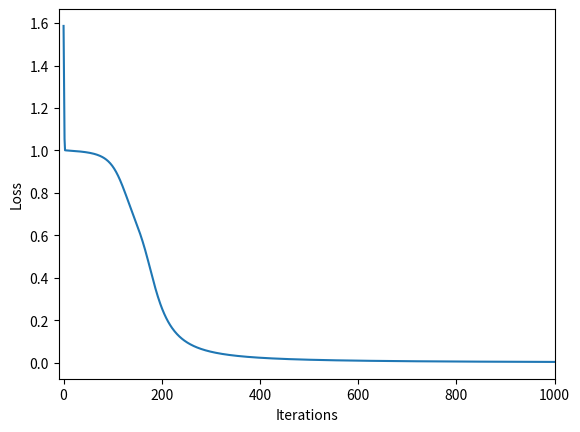

The script that saved this image:
import numpy as np
from matplotlib import pyplot as plt

def sigmoidFunction(z, derivative=False):
    """derivative: get normal when false, while derivative when true"""
    if derivative:
       return z * (1.0 - z) # since (z) is already done with sigmoid(x)
       #return sigmoidFunction(z) * (1.0 - sigmoidFunction(z))
    else:
       return 1.0/(1.0 + np.exp(-z))

def lossFunction(Out, Desired):
    """Out: result of forward
       Desired: desired result
       It calculate Sum of Squared Error."""
    return ((Desired - Out)**2).sum()

class NeuralNetwork:
    def __init__(self, n_x, n_h, n_y):
        """n_x: number of input nodes
           n_h: number of hidden nodes
           n_y: number of output nodes"""
        self.W1     = np.random.rand(n_x, n_h) 
        self.W2     = np.random.rand(n_h, n_y)
        self.hidden = np.zeros((1, n_h))
        self.output = np.zeros((n_y, 1))
        self.activation = sigmoidFunction

    def feedforward(self, In):
        """In: input data"""
        self.hidden = self.activation(np.dot(In, self.W1))
        self.output = self.activation(np.dot(self.hidden, self.W2))
        return self.output

    def backprop(self, In, Out, Desired):
        """In: input data
           Out: the result of forwared propagation
           Desired: desired value
           application of the chain rule to find derivative of the loss function
           with respect to W2 and W1"""
        diff = Out - Desired
        d_W2 = np.dot(self.hidden.T, (2*diff*self.activation(Out, True)))
        d_W1 = np.dot(In.T,\
                      np.dot(2*diff*self.activation(Out, True), self.W2.T)*self.activation(self.hidden, True))
        # update the weights with the derivative (slope) of the loss function
        self.W1 -= d_W1
        self.W2 -= d_W2

if __name__ == "__main__":
    X = np.array([[0,0,1],
                  [0,1,1],
                  [1,0,1],
                  [1,1,1]])
    Y = np.array([[0],[1],[1],[0]])

    nn = NeuralNetwork(X.shape[1],4,Y.shape[1])

    loss_values = []
    for i in range(1000):
        z = nn.feedforward(X)
        nn.backprop(X, z, Y)
        loss = lossFunction(z, Y)
        loss_values.append(loss)

    print(nn.output)

    #plt.figure()
    plt.plot(loss_values)
    plt.xlabel("Iterations"); plt.xlim(-10, len(loss_values))
    plt.ylabel("Loss")
    plt.show()
